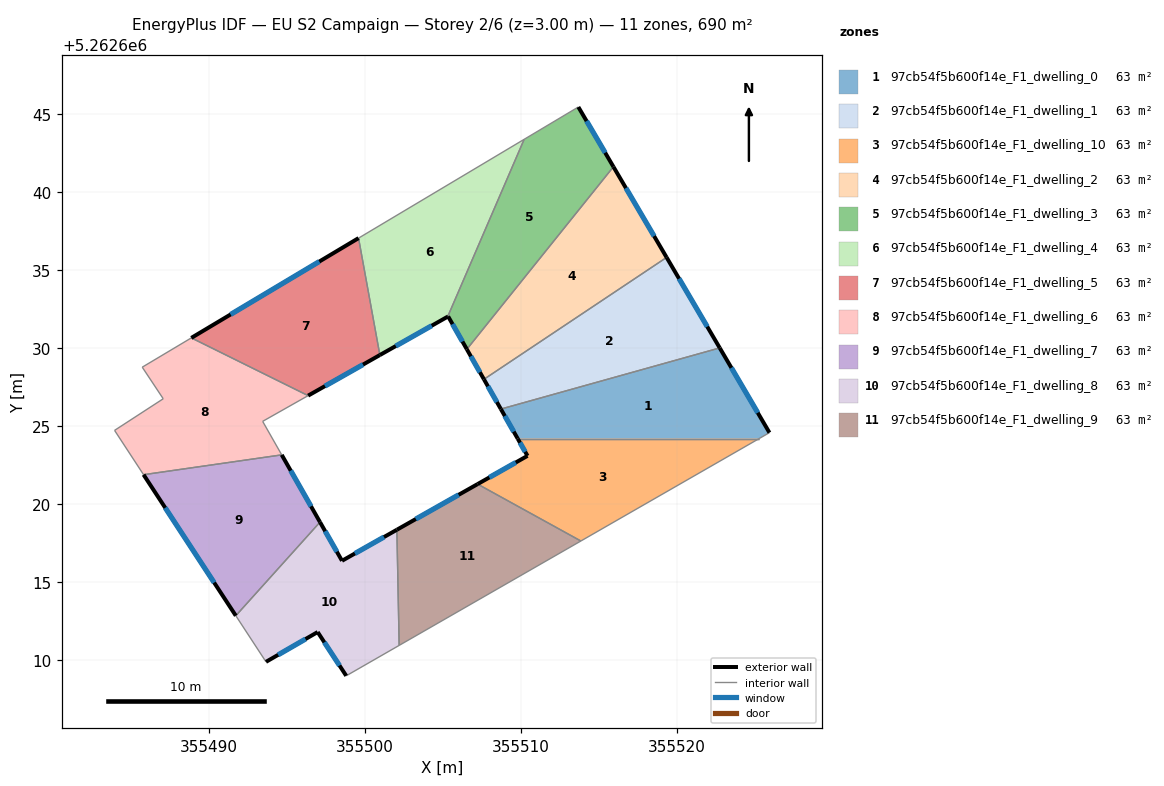
=== STOREY PLAN SPEC (per zone: floor XY polygon, exterior-wall plan segments, windows/doors) ===
zone 1: 97cb54f5b600f14e_F1_dwelling_0  (62.7 m²)
  floor: (355522.74, 5262630.01) (355525.93, 5262624.58) (355525.27, 5262624.20) (355509.80, 5262624.20) (355508.72, 5262626.09)
  exterior wall: (355508.72, 5262626.09) – (355509.80, 5262624.20)  [2.2 m]
    window: (355508.98, 5262625.64) – (355509.55, 5262624.64)  [1.8 m²]
  exterior wall: (355525.93, 5262624.58) – (355522.74, 5262630.01)  [6.3 m]
    window: (355525.18, 5262625.85) – (355523.49, 5262628.73)  [5.3 m²]
  interior walls: 3
zone 2: 97cb54f5b600f14e_F1_dwelling_1  (62.7 m²)
  floor: (355519.34, 5262635.80) (355522.74, 5262630.01) (355508.72, 5262626.09) (355507.64, 5262628.00)
  exterior wall: (355507.64, 5262628.00) – (355508.72, 5262626.09)  [2.2 m]
    window: (355507.89, 5262627.55) – (355508.47, 5262626.54)  [1.9 m²]
  exterior wall: (355522.74, 5262630.01) – (355519.34, 5262635.80)  [6.7 m]
    window: (355521.95, 5262631.37) – (355520.14, 5262634.44)  [5.7 m²]
  interior walls: 2
zone 3: 97cb54f5b600f14e_F1_dwelling_10  (62.7 m²)
  floor: (355525.27, 5262624.20) (355513.85, 5262617.64) (355507.23, 5262621.28) (355510.43, 5262623.09) (355509.80, 5262624.20)
  exterior wall: (355510.43, 5262623.09) – (355507.23, 5262621.28)  [3.7 m]
    window: (355509.68, 5262622.67) – (355507.98, 5262621.71)  [3.1 m²]
  exterior wall: (355509.80, 5262624.20) – (355510.43, 5262623.09)  [1.3 m]
    window: (355509.95, 5262623.94) – (355510.28, 5262623.35)  [1.1 m²]
  interior walls: 3
zone 4: 97cb54f5b600f14e_F1_dwelling_2  (62.7 m²)
  floor: (355515.93, 5262641.61) (355519.34, 5262635.80) (355507.64, 5262628.00) (355506.54, 5262629.92)
  exterior wall: (355506.54, 5262629.92) – (355507.64, 5262628.00)  [2.2 m]
    window: (355506.80, 5262629.47) – (355507.38, 5262628.45)  [1.9 m²]
  exterior wall: (355519.34, 5262635.80) – (355515.93, 5262641.61)  [6.7 m]
    window: (355518.54, 5262637.17) – (355516.74, 5262640.25)  [5.7 m²]
  interior walls: 2
zone 5: 97cb54f5b600f14e_F1_dwelling_3  (62.7 m²)
  floor: (355513.69, 5262645.44) (355515.93, 5262641.61) (355506.54, 5262629.92) (355505.35, 5262632.02) (355505.32, 5262632.01) (355510.22, 5262643.37)
  exterior wall: (355505.35, 5262632.02) – (355506.54, 5262629.92)  [2.4 m]
    window: (355505.63, 5262631.53) – (355506.26, 5262630.41)  [2.0 m²]
  exterior wall: (355505.32, 5262632.01) – (355505.35, 5262632.02)  [0.0 m]
  exterior wall: (355515.93, 5262641.61) – (355513.69, 5262645.44)  [4.4 m]
    window: (355515.41, 5262642.51) – (355514.22, 5262644.54)  [3.7 m²]
  interior walls: 3
zone 6: 97cb54f5b600f14e_F1_dwelling_4  (62.7 m²)
  floor: (355510.22, 5262643.37) (355505.32, 5262632.01) (355500.97, 5262629.55) (355499.61, 5262637.04)
  exterior wall: (355500.97, 5262629.55) – (355505.32, 5262632.01)  [5.0 m]
    window: (355501.99, 5262630.13) – (355504.30, 5262631.43)  [4.2 m²]
  interior walls: 3
zone 7: 97cb54f5b600f14e_F1_dwelling_5  (62.7 m²)
  floor: (355499.61, 5262637.04) (355500.97, 5262629.55) (355496.38, 5262626.95) (355488.89, 5262630.65)
  exterior wall: (355496.38, 5262626.95) – (355500.97, 5262629.55)  [5.3 m]
    window: (355497.46, 5262627.56) – (355499.89, 5262628.94)  [4.5 m²]
  exterior wall: (355499.61, 5262637.04) – (355488.89, 5262630.65)  [12.5 m]
    window: (355497.09, 5262635.54) – (355491.41, 5262632.15)  [10.5 m²]
  interior walls: 2
zone 8: 97cb54f5b600f14e_F1_dwelling_6  (62.7 m²)
  floor: (355496.38, 5262626.95) (355493.46, 5262625.30) (355494.68, 5262623.15) (355485.83, 5262621.88) (355483.98, 5262624.72) (355487.09, 5262626.75) (355485.75, 5262628.77) (355488.89, 5262630.65)
  interior walls: 8
zone 9: 97cb54f5b600f14e_F1_dwelling_7  (62.7 m²)
  floor: (355494.68, 5262623.15) (355497.14, 5262618.85) (355491.74, 5262612.85) (355485.83, 5262621.88)
  exterior wall: (355497.14, 5262618.85) – (355494.68, 5262623.15)  [5.0 m]
    window: (355496.56, 5262619.86) – (355495.26, 5262622.14)  [4.2 m²]
  exterior wall: (355485.83, 5262621.88) – (355491.74, 5262612.85)  [10.8 m]
    window: (355487.22, 5262619.76) – (355490.36, 5262614.97)  [9.1 m²]
  interior walls: 2
zone 10: 97cb54f5b600f14e_F1_dwelling_8  (62.7 m²)
  floor: (355502.06, 5262618.36) (355502.21, 5262610.95) (355498.82, 5262609.00) (355496.99, 5262611.80) (355493.68, 5262609.89) (355491.74, 5262612.85) (355497.14, 5262618.85) (355498.55, 5262616.37)
  exterior wall: (355493.68, 5262609.89) – (355496.99, 5262611.80)  [3.8 m]
    window: (355494.45, 5262610.34) – (355496.21, 5262611.35)  [3.2 m²]
  exterior wall: (355498.55, 5262616.37) – (355497.14, 5262618.85)  [2.9 m]
    window: (355498.22, 5262616.95) – (355497.47, 5262618.26)  [2.4 m²]
  exterior wall: (355502.06, 5262618.36) – (355498.55, 5262616.37)  [4.0 m]
    window: (355501.24, 5262617.89) – (355499.37, 5262616.84)  [3.4 m²]
  exterior wall: (355496.99, 5262611.80) – (355498.82, 5262609.00)  [3.3 m]
    window: (355497.42, 5262611.14) – (355498.39, 5262609.66)  [2.8 m²]
  interior walls: 4
zone 11: 97cb54f5b600f14e_F1_dwelling_9  (62.7 m²)
  floor: (355513.85, 5262617.64) (355502.21, 5262610.95) (355502.06, 5262618.36) (355507.23, 5262621.28)
  exterior wall: (355507.23, 5262621.28) – (355502.06, 5262618.36)  [5.9 m]
    window: (355506.02, 5262620.60) – (355503.28, 5262619.04)  [5.0 m²]
  interior walls: 3

=== DERIVED (storey summary) ===
Building: EU S2 Campaign
Storey: 2 of 6  (floor level z = 3.00 m)
Storey gross floor area: 689.8 m²
Zones on this storey: 11
  - 97cb54f5b600f14e_F1_dwelling_0: floor 62.7 m²; exterior wall 8.5 m (25.4 m²); 2 window(s) 7.1 m²; WWR 28.1%
  - 97cb54f5b600f14e_F1_dwelling_1: floor 62.7 m²; exterior wall 8.9 m (26.7 m²); 2 window(s) 7.5 m²; WWR 28.1%
  - 97cb54f5b600f14e_F1_dwelling_10: floor 62.7 m²; exterior wall 4.9 m (14.8 m²); 2 window(s) 4.2 m²; WWR 28.1%
  - 97cb54f5b600f14e_F1_dwelling_2: floor 62.7 m²; exterior wall 8.9 m (26.8 m²); 2 window(s) 7.5 m²; WWR 28.1%
  - 97cb54f5b600f14e_F1_dwelling_3: floor 62.7 m²; exterior wall 6.9 m (20.7 m²); 2 window(s) 5.8 m²; WWR 28.0%
  - 97cb54f5b600f14e_F1_dwelling_4: floor 62.7 m²; exterior wall 5.0 m (15.0 m²); 1 window(s) 4.2 m²; WWR 28.1%
  - 97cb54f5b600f14e_F1_dwelling_5: floor 62.7 m²; exterior wall 17.8 m (53.3 m²); 2 window(s) 15.0 m²; WWR 28.1%
  - 97cb54f5b600f14e_F1_dwelling_6: floor 62.7 m²
  - 97cb54f5b600f14e_F1_dwelling_7: floor 62.7 m²; exterior wall 15.8 m (47.3 m²); 2 window(s) 13.3 m²; WWR 28.1%
  - 97cb54f5b600f14e_F1_dwelling_8: floor 62.7 m²; exterior wall 14.1 m (42.2 m²); 4 window(s) 11.9 m²; WWR 28.1%
  - 97cb54f5b600f14e_F1_dwelling_9: floor 62.7 m²; exterior wall 5.9 m (17.8 m²); 1 window(s) 5.0 m²; WWR 28.1%
Zone adjacency (shared interzone walls):
  - 97cb54f5b600f14e_F1_dwelling_0 ↔ 97cb54f5b600f14e_F1_dwelling_1
  - 97cb54f5b600f14e_F1_dwelling_0 ↔ 97cb54f5b600f14e_F1_dwelling_10
  - 97cb54f5b600f14e_F1_dwelling_1 ↔ 97cb54f5b600f14e_F1_dwelling_2
  - 97cb54f5b600f14e_F1_dwelling_10 ↔ 97cb54f5b600f14e_F1_dwelling_9
  - 97cb54f5b600f14e_F1_dwelling_2 ↔ 97cb54f5b600f14e_F1_dwelling_3
  - 97cb54f5b600f14e_F1_dwelling_3 ↔ 97cb54f5b600f14e_F1_dwelling_4
  - 97cb54f5b600f14e_F1_dwelling_4 ↔ 97cb54f5b600f14e_F1_dwelling_5
  - 97cb54f5b600f14e_F1_dwelling_5 ↔ 97cb54f5b600f14e_F1_dwelling_6
  - 97cb54f5b600f14e_F1_dwelling_6 ↔ 97cb54f5b600f14e_F1_dwelling_7
  - 97cb54f5b600f14e_F1_dwelling_7 ↔ 97cb54f5b600f14e_F1_dwelling_8
  - 97cb54f5b600f14e_F1_dwelling_8 ↔ 97cb54f5b600f14e_F1_dwelling_9